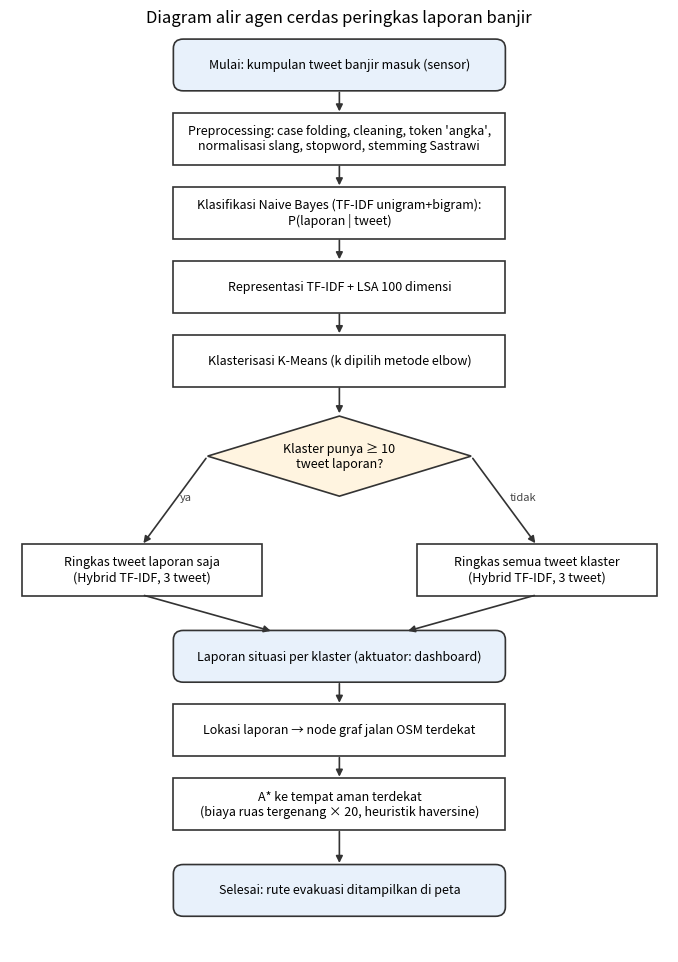

This figure's Python source: (Note: this script raises an exception after producing the figure.)
"""Gambar flowchart agen dan diagram arsitektur sistem untuk laporan (laporan/gambar/00_*.png)."""
from pathlib import Path

import matplotlib.pyplot as plt
from matplotlib.patches import FancyBboxPatch

FIG = Path("laporan/gambar")
WARNA = {"io": "#E8F1FB", "proses": "#FFFFFF", "keputusan": "#FFF4E0", "data": "#EAF6EC", "web": "#F3ECFA"}


def kotak(ax, x, y, w, h, teks, jenis="proses", fs=9):
    if jenis == "keputusan":
        ax.add_patch(plt.Polygon([(x, y + h / 2), (x + w / 2, y + h), (x + w, y + h / 2), (x + w / 2, y)],
                                 fc=WARNA[jenis], ec="#333", lw=1.2))
    else:
        gaya = "round,pad=0.02,rounding_size=0.15" if jenis == "io" else "square,pad=0.02"
        ax.add_patch(FancyBboxPatch((x, y), w, h, boxstyle=gaya, fc=WARNA[jenis], ec="#333", lw=1.2))
    ax.text(x + w / 2, y + h / 2, teks, ha="center", va="center", fontsize=fs, wrap=True)


def panah(ax, x1, y1, x2, y2, label=None):
    ax.annotate("", xy=(x2, y2), xytext=(x1, y1), arrowprops=dict(arrowstyle="-|>", color="#333", lw=1.2))
    if label:
        ax.text((x1 + x2) / 2 + 0.08, (y1 + y2) / 2, label, fontsize=8, color="#444")


# ---------------------------------------------------------------- Flowchart agen
fig, ax = plt.subplots(figsize=(8.5, 12))
ax.set_xlim(0, 10); ax.set_ylim(0, 15); ax.axis("off")
W, H, X = 5, 0.8, 2.5
langkah = [
    (14.0, "Mulai: kumpulan tweet banjir masuk (sensor)", "io"),
    (12.8, "Preprocessing: case folding, cleaning, token 'angka',\nnormalisasi slang, stopword, stemming Sastrawi", "proses"),
    (11.6, "Klasifikasi Naive Bayes (TF-IDF unigram+bigram):\nP(laporan | tweet)", "proses"),
    (10.4, "Representasi TF-IDF + LSA 100 dimensi", "proses"),
    (9.2, "Klasterisasi K-Means (k dipilih metode elbow)", "proses"),
]
for y, t, j in langkah:
    kotak(ax, X, y, W, H, t, j)
for (y1, *_), (y2, *_) in zip(langkah, langkah[1:]):
    panah(ax, 5, y1, 5, y2 + H)
# keputusan
kotak(ax, 3, 7.4, 4, 1.3, "Klaster punya ≥ 10\ntweet laporan?", "keputusan")
panah(ax, 5, 9.2, 5, 8.7)
kotak(ax, 0.2, 5.8, 3.6, H, "Ringkas tweet laporan saja\n(Hybrid TF-IDF, 3 tweet)", "proses")
kotak(ax, 6.2, 5.8, 3.6, H, "Ringkas semua tweet klaster\n(Hybrid TF-IDF, 3 tweet)", "proses")
panah(ax, 3, 8.05, 2, 6.6, "ya"); panah(ax, 7, 8.05, 8, 6.6, "tidak")
kotak(ax, X, 4.4, W, H, "Laporan situasi per klaster (aktuator: dashboard)", "io")
panah(ax, 2, 5.8, 4, 5.2); panah(ax, 8, 5.8, 6, 5.2)
kotak(ax, X, 3.2, W, H, "Lokasi laporan → node graf jalan OSM terdekat", "proses")
panah(ax, 5, 4.4, 5, 4.0)
kotak(ax, X, 2.0, W, H, "A* ke tempat aman terdekat\n(biaya ruas tergenang × 20, heuristik haversine)", "proses")
panah(ax, 5, 3.2, 5, 2.8)
kotak(ax, X, 0.6, W, H, "Selesai: rute evakuasi ditampilkan di peta", "io")
panah(ax, 5, 2.0, 5, 1.4)
ax.set_title("Diagram alir agen cerdas peringkas laporan banjir", fontsize=12, pad=4)
plt.savefig(FIG / "00_flowchart.png", dpi=200, bbox_inches="tight"); plt.close()

# ---------------------------------------------------------------- Arsitektur sistem
fig, ax = plt.subplots(figsize=(12, 6.2))
ax.set_xlim(0, 16); ax.set_ylim(-0.6, 8.4); ax.axis("off")
kolom = [
    (0.3, "Sumber data", "data", ["Tweet banjir 2018–2023\n(Mendeley, Ariyanto dkk. 2025)", "OpenStreetMap\n(jalan & tempat aman)", "Berita BPBD\n(titik genangan)"]),
    (4.3, "Notebook Python (Colab / lokal)", "proses", ["NB1 EDA & preprocessing", "NB2 NB / KNN / Decision Tree", "NB3 BFS / DFS / UCS / A*", "NB4 Klasterisasi &\nHybrid TF-IDF"]),
    (8.3, "Penyimpanan", "data", ["Supabase PostgreSQL\nschema uts_ai_bencana (RLS)", "File JSON model\n(web/public/model)", "GitHub\n(kode, data, laporan)"]),
    (12.3, "Web (Next.js, Vercel)", "web", ["Dashboard klaster & ringkasan", "Klasifikasi langsung di browser", "Peta rute + animasi searching"]),
]
for x, judul, jenis, isi in kolom:
    ax.text(x + 1.7, 8.0, judul, ha="center", fontsize=11, weight="bold")
    tinggi = 7.2 / len(isi)
    for i, t in enumerate(isi):
        kotak(ax, x, 7.4 - (i + 1) * tinggi + 0.15, 3.4, tinggi - 0.3, t, jenis, fs=9)
for x in (3.7, 7.7, 11.7):
    panah(ax, x, 4.0, x + 0.6, 4.0)
ax.text(8.0, -0.4, "Penulisan ke Supabase hanya dari notebook (password di Colab Secrets); web membaca dengan publishable key (SELECT saja).",
        ha="center", fontsize=8.5, color="#444")
ax.set_title("Arsitektur sistem", fontsize=12)
plt.savefig(FIG / "00_arsitektur.png", dpi=200, bbox_inches="tight"); plt.close()
print("ok")
